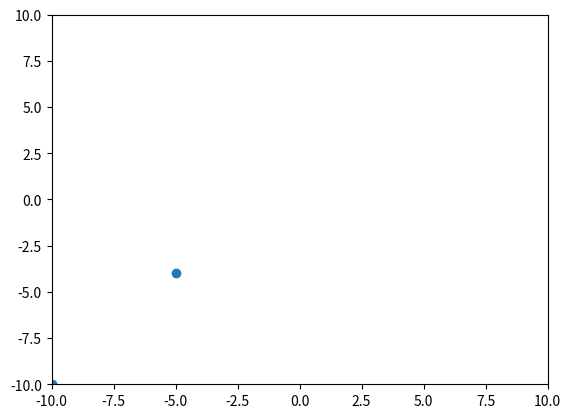

Write the Python code that produced this figure.
import numpy as np
from scipy.optimize import linprog


def random_sample_region(
    A: np.ndarray, b: np.ndarray, n: int, np_random: np.random.Generator
) -> np.ndarray:
    """Sample n points randomly from the region defined by Ax <= b.

    Parameters
    ----------
    A : np.ndarray
        The A matrix in Ax <= b.
    b : np.ndarray
        The b matrix in Ax <= b.
    n : int
        The number of points to sample.
    np_random : np.random.Generator
        The random number generator.

    Returns
    -------
    np.ndarray
        The sampled points of shape (n, A.shape[1], 1)."""
    bounds = outer_bounding_box(A, b)
    num_succesful_points = 0
    points = []
    while num_succesful_points < n:
        point = np_random.uniform(
            [b[0] for b in bounds], [b[1] for b in bounds], (1, A.shape[1])
        ).T
        if all(A @ point <= b):
            points.append(point)
            num_succesful_points += 1
    return np.concatenate(points, axis=1).T.reshape(-1, A.shape[1], 1)


def grid_sample_region(A: np.ndarray, b: np.ndarray, d: float) -> np.ndarray:
    """Sample points from the region defined by Ax <= b, in a uniform grid with spacing (vert and hor) d.

    Parameters
    ----------
    A : np.ndarray
        The A matrix in Ax <= b.
    b : np.ndarray
        The b matrix in Ax <= b.
    d : float
        The spacing between grid points.

    Returns
    -------
    np.ndarray
        The sampled points of shape (n, S.shape[1], 1).
    """
    bounds = outer_bounding_box(A, b)
    # generate a uniform grid within the bounds
    grids = [np.arange(b[0], b[1], d) for b in bounds]
    mesh = np.meshgrid(*grids)
    points = np.vstack([m.flatten() for m in mesh])

    # Filter points to ensure they satisfy Ax <= b
    valid_points = points[:, np.all(A @ points <= b, axis=0)].T
    return valid_points.reshape(-1, A.shape[1], 1)


def outer_bounding_box(A: np.ndarray, b: np.ndarray) -> list[tuple[float, float]]:
    """Determine the outer bounding box of the region defined by Ax <= b.

    Parameters
    ----------
    A : np.ndarray
        The A matrix in Ax <= b.
    b : np.ndarray
        The b matrix in Ax <= b.

    Returns
    -------
    list[tuple[float, float]]
        A list of tuples containing the minimum and maximum bounds for each dimension.
    """
    nx = A.shape[1]  # number of dimensions
    bounds = []

    # determine an outer bounding box for the dimensions
    for i in range(nx):
        c = np.zeros(nx)
        c[i] = 1  # Minimize or maximize x_i

        # Minimize x_i
        res_min = linprog(c, A_ub=A, b_ub=b, bounds=(None, None), method="highs")
        if res_min.success:
            min_bound = res_min.x[i]
        else:
            raise ValueError(f"No feasible solution found when minimizing x[{i}]")

        # Maximize x_i
        res_max = linprog(-c, A_ub=A, b_ub=b, bounds=(None, None), method="highs")
        if res_max.success:
            max_bound = res_max.x[i]
        else:
            raise ValueError(f"No feasible solution found when maximizing x[{i}]")

        bounds.append((min_bound, max_bound))
    return bounds


if __name__ == "__main__":
    import matplotlib.pyplot as plt

    S = np.array([[1, 0]])
    T = np.array([[1]])
    D = np.array([[-1, 1], [-3, -1], [0.2, 1], [-1, 0], [1, 0], [0, -1]])
    E = np.array([[15], [25], [9], [6], [8], [10]])
    p = grid_sample_region(np.vstack(D), np.vstack(E), 1)
    plt.scatter(p[0, :], p[1, :])
    plt.ylim(-10, 10)
    plt.xlim(-10, 10)
    plt.show()
